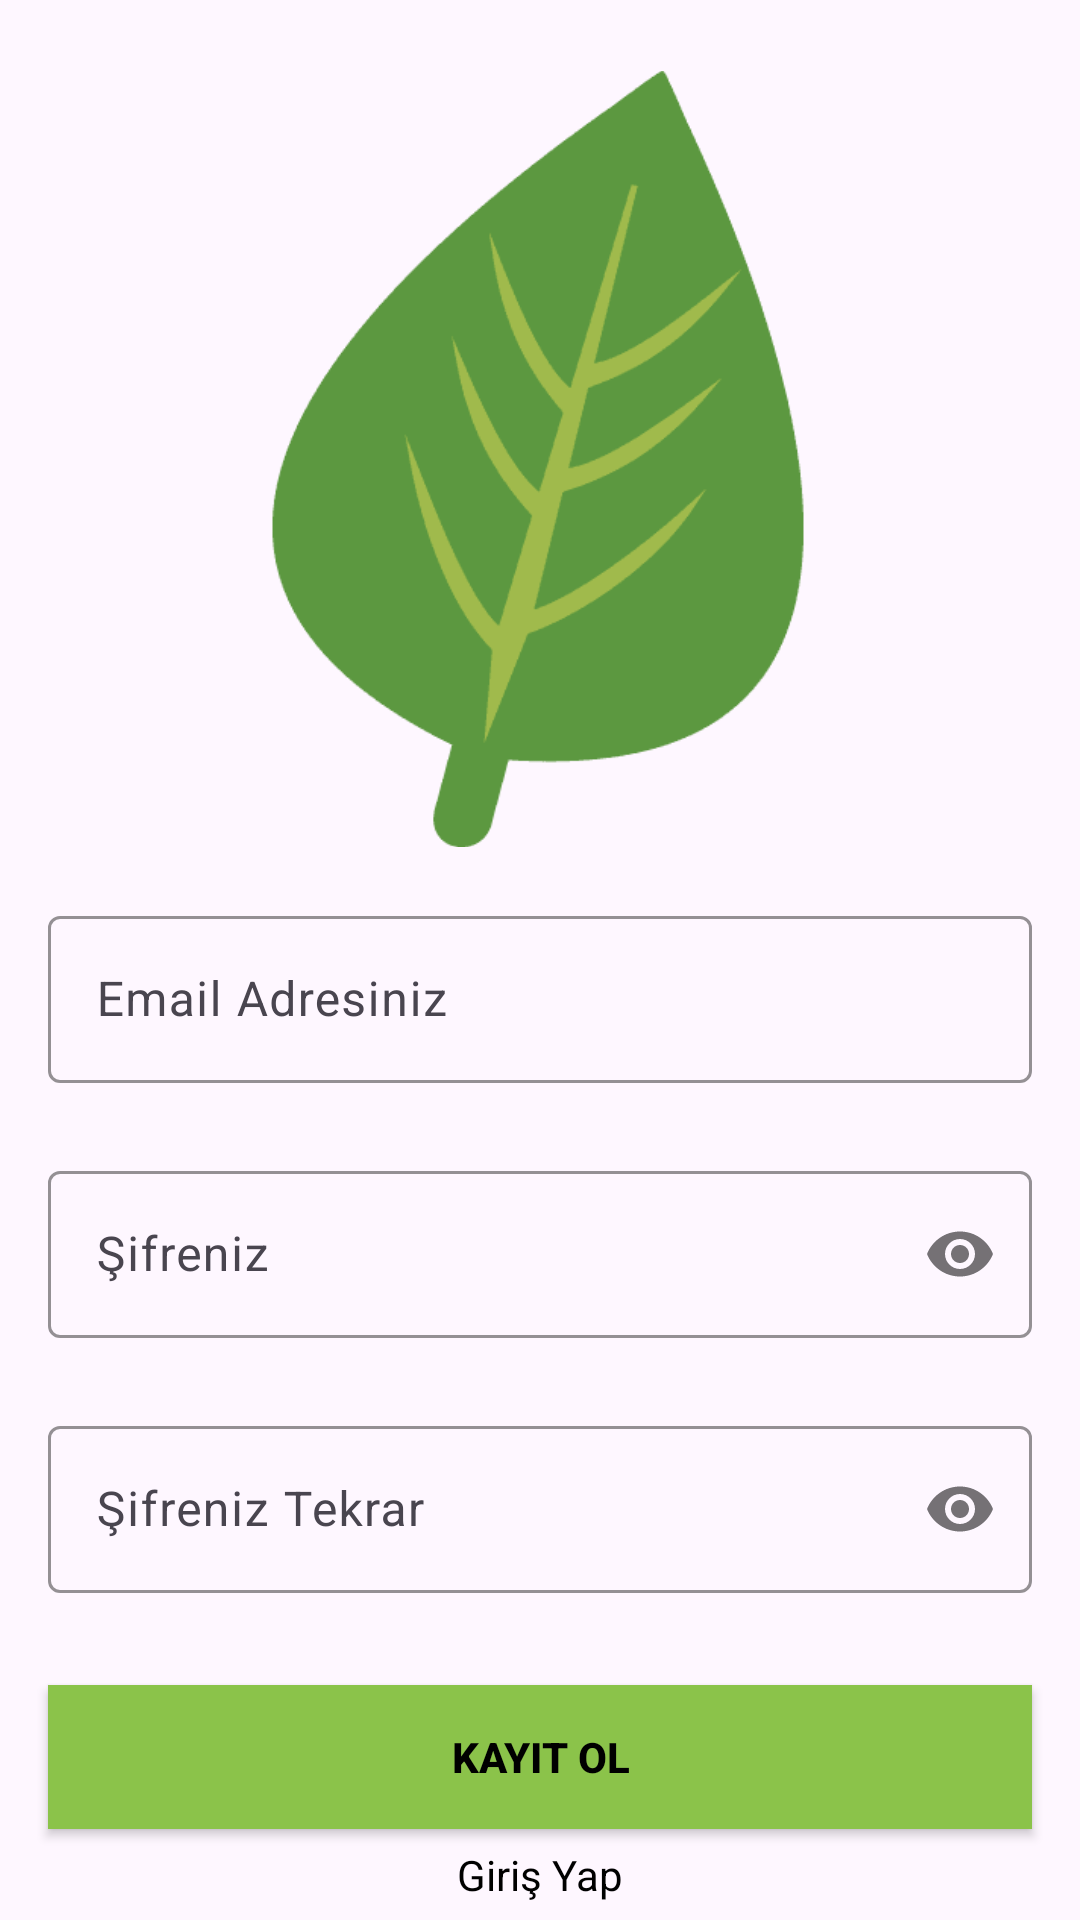

Android layout source for this screen:
<!-- AndroidManifest.xml: application theme Theme.BMT310Proje -->
<!-- res/layout/activity_kayit_ol.xml -->
<?xml version="1.0" encoding="utf-8"?>
<androidx.constraintlayout.widget.ConstraintLayout xmlns:android="http://schemas.android.com/apk/res/android"
    xmlns:app="http://schemas.android.com/apk/res-auto"
    xmlns:tools="http://schemas.android.com/tools"
    android:layout_width="match_parent"
    android:layout_height="match_parent"
    tools:context=".KayitOlActivity">


    <ImageView
        android:id="@+id/imageView3"
        android:layout_width="178dp"
        android:layout_height="274dp"
        android:layout_marginTop="16dp"
        app:layout_constraintEnd_toEndOf="parent"
        app:layout_constraintHorizontal_bias="0.497"
        app:layout_constraintStart_toStartOf="parent"
        app:layout_constraintTop_toTopOf="parent"
        app:srcCompat="@drawable/img" />

    <com.google.android.material.textfield.TextInputLayout
        android:id="@+id/emailLayout"
        android:layout_width="match_parent"
        android:layout_height="wrap_content"
        android:layout_marginHorizontal="16dp"
        android:layout_marginTop="300dp"
        app:boxStrokeColor="@color/yellow"
        app:hintTextColor="@color/yellow"
        app:layout_constraintEnd_toEndOf="parent"
        app:layout_constraintHorizontal_bias="0.5"
        app:layout_constraintStart_toStartOf="parent"
        app:layout_constraintTop_toTopOf="parent">

        <com.google.android.material.textfield.TextInputEditText
            android:id="@+id/emailEt"
            android:layout_width="match_parent"
            android:layout_height="wrap_content"
            android:hint="Email Adresiniz"
            android:inputType="textEmailAddress" />
    </com.google.android.material.textfield.TextInputLayout>

    <com.google.android.material.textfield.TextInputLayout
        android:id="@+id/passwordLayout"
        android:layout_width="match_parent"
        android:layout_height="wrap_content"
        android:layout_marginHorizontal="16dp"
        android:layout_marginTop="24dp"
        app:boxStrokeColor="@color/yellow"
        app:hintTextColor="@color/yellow"
        app:layout_constraintEnd_toEndOf="parent"
        app:layout_constraintHorizontal_bias="0.5"
        app:layout_constraintStart_toStartOf="parent"
        app:layout_constraintTop_toBottomOf="@id/emailLayout"
        app:passwordToggleEnabled="true">

        <com.google.android.material.textfield.TextInputEditText
            android:id="@+id/passET"
            android:layout_width="match_parent"
            android:layout_height="wrap_content"
            android:hint="Şifreniz"
            android:inputType="textPassword" />
    </com.google.android.material.textfield.TextInputLayout>

    <com.google.android.material.textfield.TextInputLayout
        android:id="@+id/confirmPasswordLayout"
        android:layout_width="match_parent"
        android:layout_height="wrap_content"
        android:layout_marginHorizontal="16dp"
        android:layout_marginTop="24dp"
        app:boxStrokeColor="@color/yellow"
        app:hintTextColor="@color/yellow"
        app:layout_constraintEnd_toEndOf="parent"
        app:layout_constraintHorizontal_bias="0.5"
        app:layout_constraintStart_toStartOf="parent"
        app:layout_constraintTop_toBottomOf="@id/passwordLayout"
        app:passwordToggleEnabled="true">

        <com.google.android.material.textfield.TextInputEditText
            android:id="@+id/confirmPassEt"
            android:layout_width="match_parent"
            android:layout_height="wrap_content"
            android:hint="Şifreniz Tekrar"
            android:inputType="textPassword" />
    </com.google.android.material.textfield.TextInputLayout>

    <androidx.appcompat.widget.AppCompatButton
        android:id="@+id/button"
        android:layout_width="0dp"
        android:layout_height="wrap_content"
        android:layout_marginHorizontal="16dp"
        android:background="@color/yellow"
        android:text="KAYIT OL"
        android:textColor="@color/black"
        android:textStyle="bold"
        app:layout_constraintBottom_toBottomOf="parent"
        app:layout_constraintEnd_toEndOf="parent"
        app:layout_constraintHorizontal_bias="0.5"
        app:layout_constraintStart_toStartOf="parent"
        app:layout_constraintTop_toBottomOf="@+id/confirmPasswordLayout" />

    <TextView
        android:id="@+id/textView"
        android:layout_width="wrap_content"
        android:layout_height="wrap_content"
        android:text="Giriş Yap"
        android:textColor="@color/black"
        app:layout_constraintBottom_toBottomOf="parent"
        app:layout_constraintEnd_toEndOf="parent"
        app:layout_constraintHorizontal_bias="0.5"
        app:layout_constraintStart_toStartOf="parent"
        app:layout_constraintTop_toBottomOf="@+id/button" />
</androidx.constraintlayout.widget.ConstraintLayout>
<!-- resources referenced by this layout -->
<resources>
  <color name="black">#FF000000</color>
  <color name="yellow">#8BC34A</color>
  <!-- drawable img: png bitmap (drawable, 9551 bytes) -->
  <style name="Theme.BMT310Proje" parent="Base.Theme.BMT310Proje" />
  <style name="Base.Theme.BMT310Proje" parent="Theme.Material3.DayNight.NoActionBar">
          
          
          <item name="android:statusBarColor">@color/yellow</item>
      </style>
</resources>
